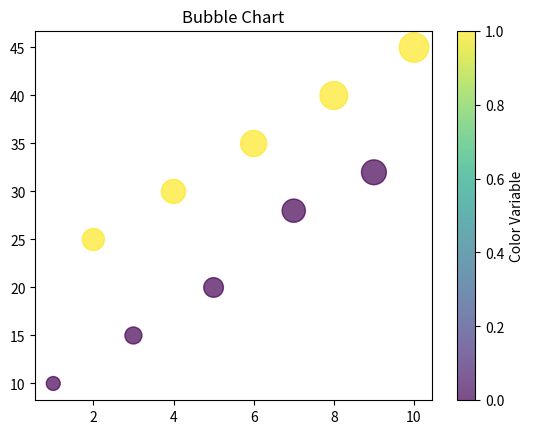

The script that saved this image:
import matplotlib.pyplot as plt
import numpy as np

x = np.array([1,2,3,4,5,6,7,8,9,10])
y = np.array([10,25,15,30,20,35,28,40,32,45])
size = np.array([100,250,150,300,200,350,280,400,320,450])
colors = np.array([0,1,0,1,0,1,0,1,0,1])

plt.scatter(x, y, s=size, c=colors, alpha=0.7, cmap="viridis")
plt.title("Bubble Chart")
plt.colorbar(label="Color Variable")
plt.show()
